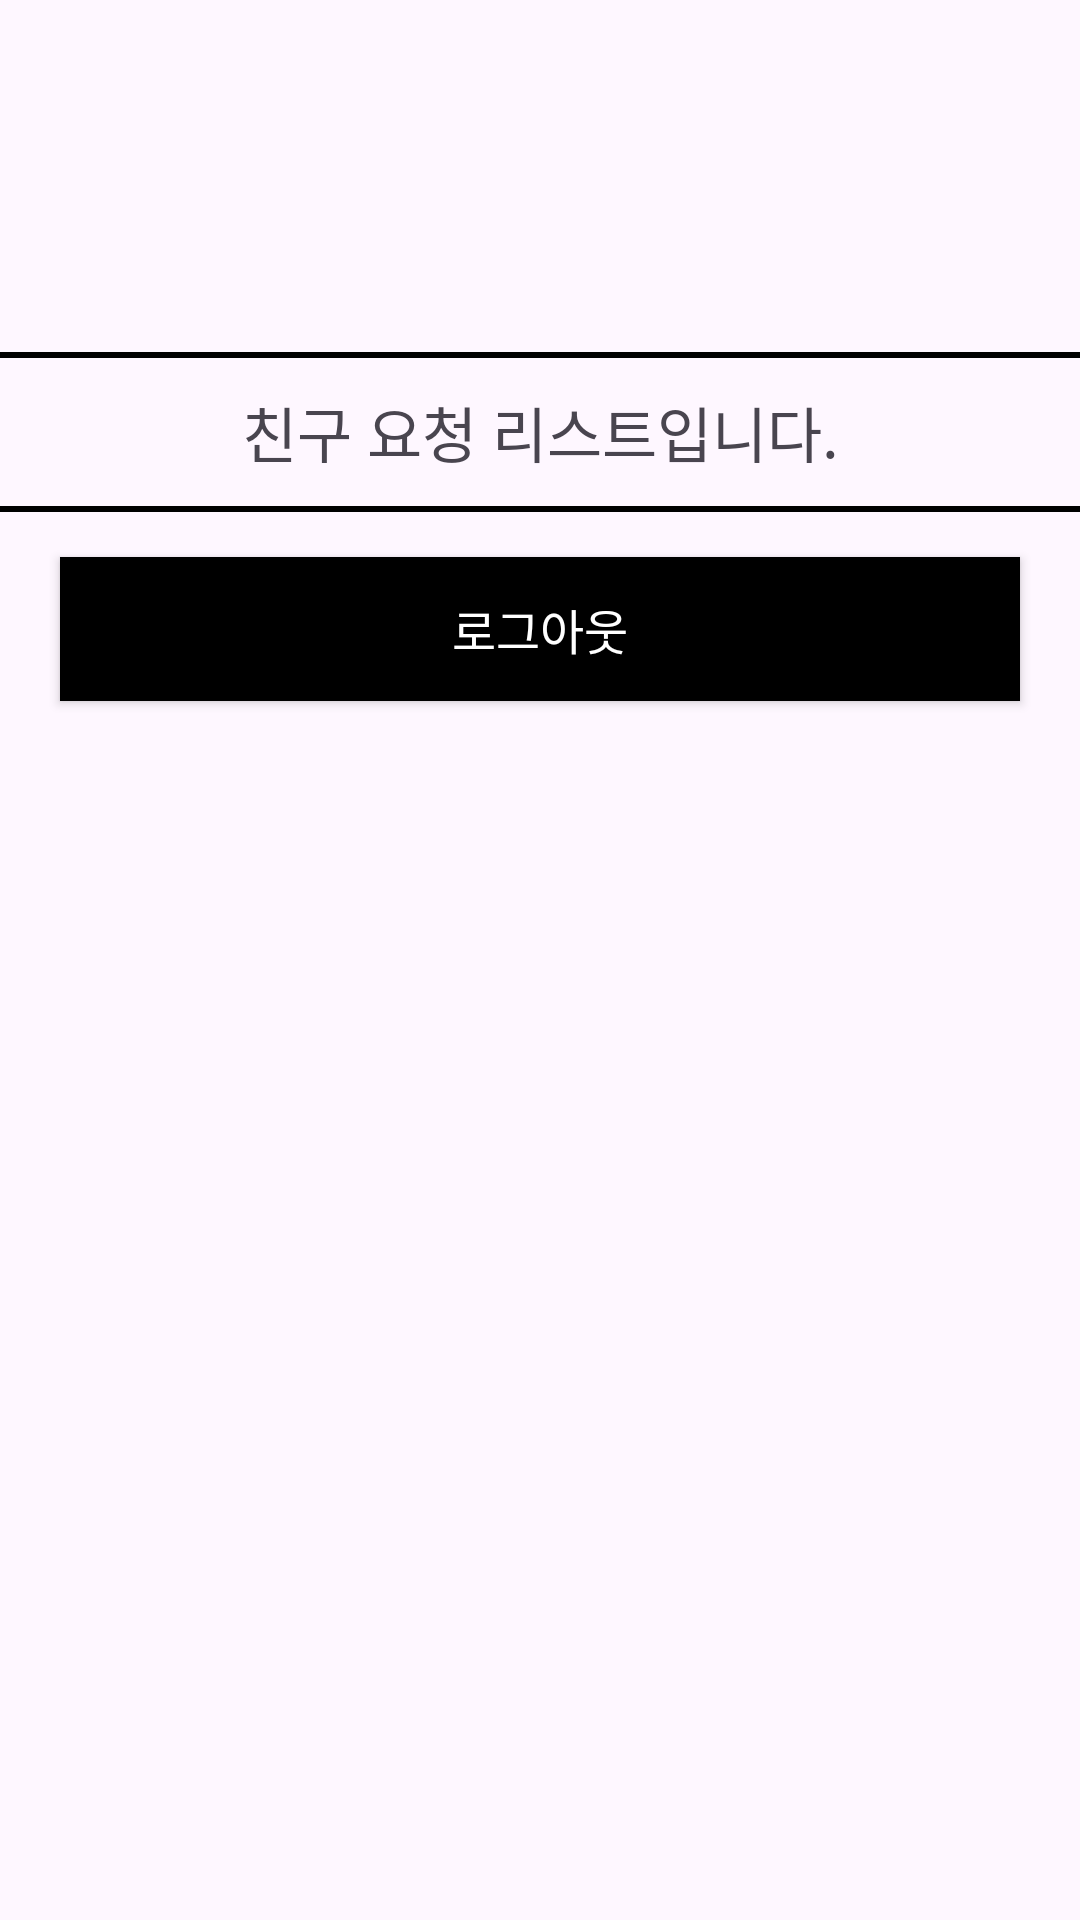

The Android layout XML behind this screen, and the referenced resources:
<!-- AndroidManifest.xml: application theme Theme.CustomCalendar -->
<!-- res/layout/activity_account.xml -->
<?xml version="1.0" encoding="utf-8"?>
<layout
    xmlns:tools="http://schemas.android.com/tools"
    xmlns:android="http://schemas.android.com/apk/res/android"
    xmlns:app="http://schemas.android.com/apk/res-auto">

        <LinearLayout
            android:layout_width="match_parent"
            android:layout_height="match_parent"
            android:orientation="vertical"
            tools:context=".auth.AccountActivity">


            <TextView
                android:gravity="center"
                android:textSize="30dp"
                android:textStyle="bold"
                android:id="@+id/email"
                android:layout_width="match_parent"
                android:layout_height="wrap_content"/>

            <TextView
                android:layout_marginBottom="40dp"
                android:layout_marginTop="10dp"
                android:gravity="center"
                android:textSize="20dp"
                android:id="@+id/joinDay"
                android:layout_width="match_parent"
                android:layout_height="wrap_content"/>

            <LinearLayout
                android:background="@color/black"
                android:layout_width="match_parent"
                android:layout_height="2dp">
            </LinearLayout>

            <TextView
                android:layout_width="match_parent"
                android:layout_height="wrap_content"
                android:layout_marginTop="10dp"
                android:layout_marginBottom="10dp"
                android:gravity="center"
                android:text="친구 요청 리스트입니다."
                android:textSize="20dp" />

            <LinearLayout
                android:background="@color/black"
                android:layout_width="match_parent"
                android:layout_height="2dp">

            </LinearLayout>

            <ListView
                android:layout_marginTop="15dp"
                android:id="@+id/requestListView"
                android:layout_width="match_parent"
                android:layout_height="wrap_content"
                app:layout_constraintTop_toBottomOf="@+id/linearLayout3"
                tools:layout_editor_absoluteX="16dp">

            </ListView>

            <androidx.appcompat.widget.AppCompatButton
                android:layout_marginBottom="20dp"
                android:layout_marginLeft="20dp"
                android:layout_marginRight="20dp"
                android:textSize="16dp"
                android:textColor="@color/white"
                android:background="@color/black"
                android:id="@+id/logoutBtn"
                android:text="로그아웃"
                android:layout_width="match_parent"
                android:layout_height="wrap_content"/>
        </LinearLayout>
</layout>
<!-- resources referenced by this layout -->
<resources>
  <style name="Theme.CustomCalendar" parent="Base.Theme.CustomCalendar" />
  <style name="Base.Theme.CustomCalendar" parent="Theme.Material3.DayNight.NoActionBar">
          
          <item name="colorPrimary">@color/white</item>
      </style>
  <!-- not gathered from this repository: default colours our renderer supplied (Android Studio template values) -->
  <color name="black">#FF000000</color>
  <color name="white">#FFFFFFFF</color>
</resources>
